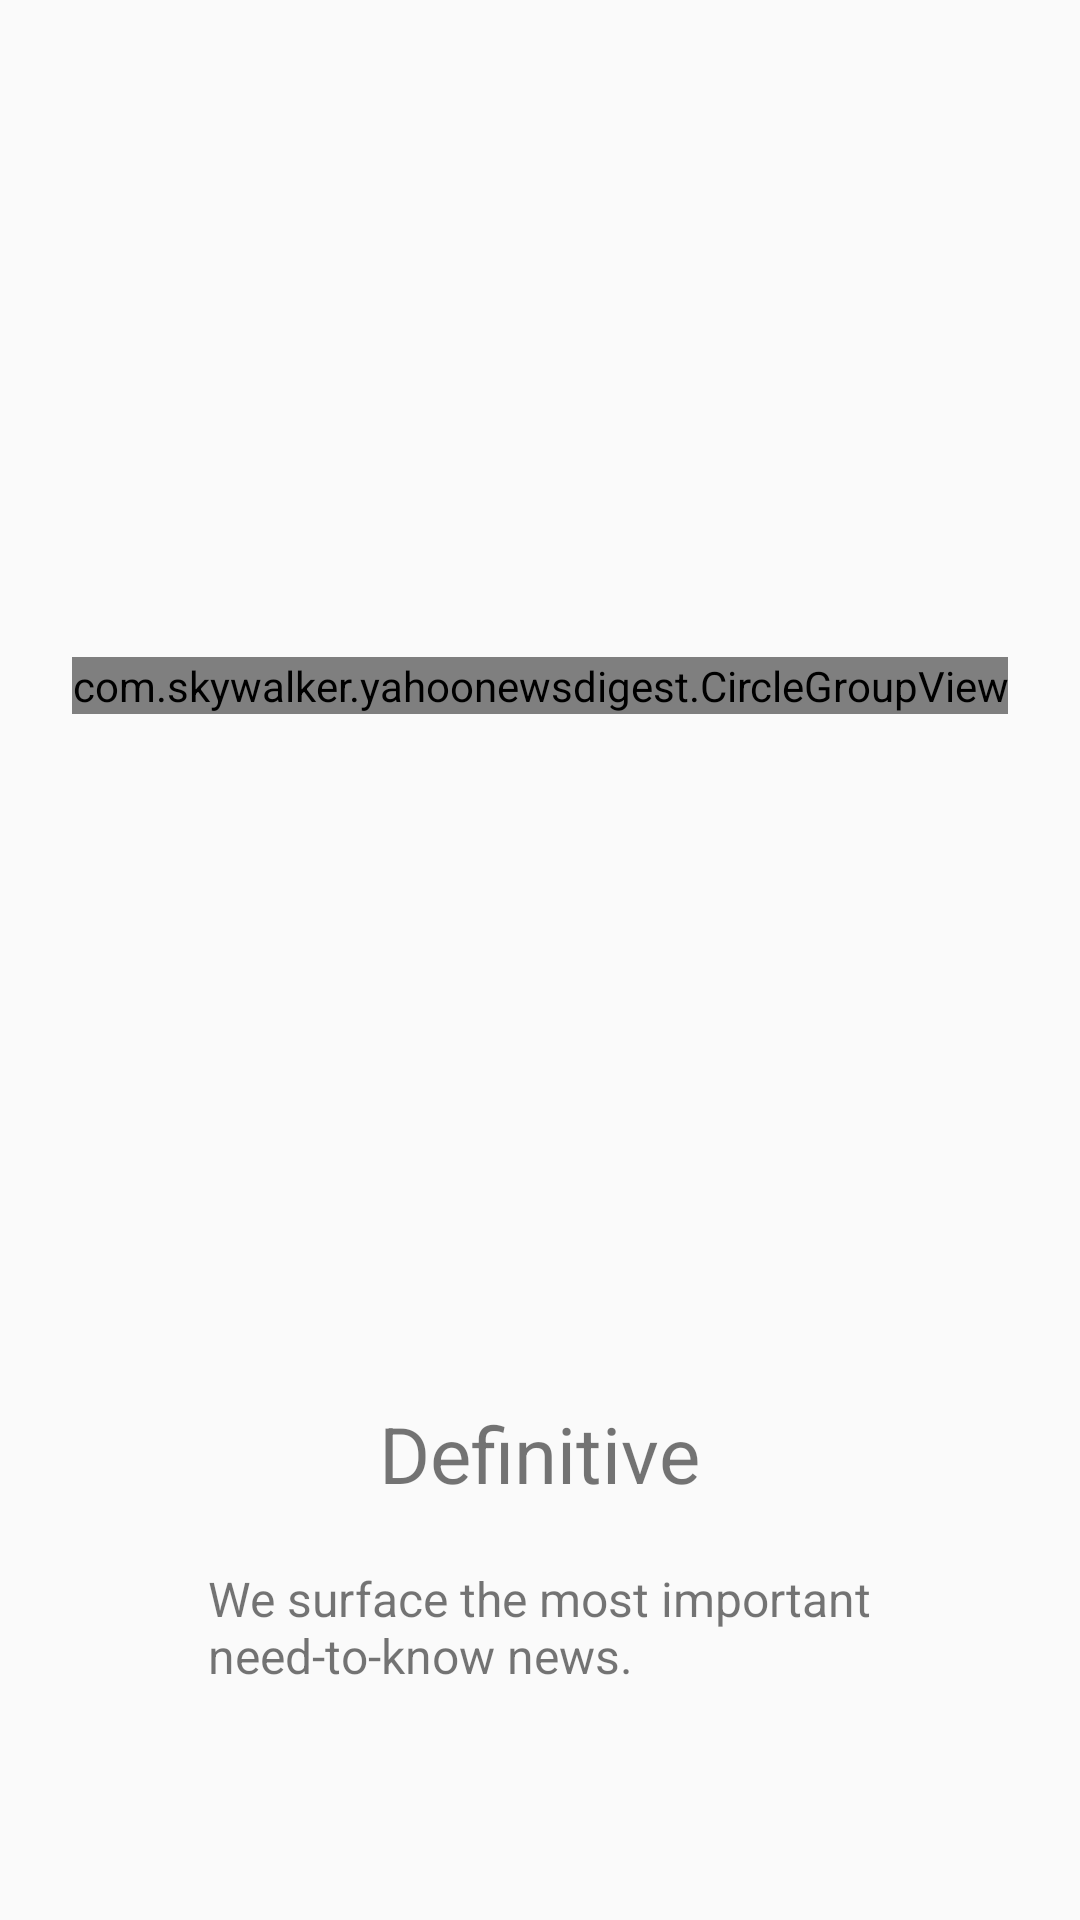

Reconstruct the res/layout file that produces this screen, plus the resources it refers to.
<!-- AndroidManifest.xml: application theme AppTheme -->
<!-- res/layout/onboarding_page3.xml -->
<?xml version="1.0" encoding="utf-8"?>
<LinearLayout
    xmlns:android="http://schemas.android.com/apk/res/android"
    android:layout_width="match_parent"
    android:layout_height="match_parent"
    android:orientation="vertical">

    <RelativeLayout
        android:layout_width="match_parent"
        android:layout_height="0dp"
        android:layout_weight="5">

        <com.skywalker.yahoonewsdigest.CircleGroupView
            android:id="@+id/circleGroupView"
            android:layout_width="wrap_content"
            android:layout_height="wrap_content"
            android:layout_centerInParent="true"
            />
    </RelativeLayout>

    <LinearLayout
        android:layout_width="match_parent"
        android:layout_height="0dp"
        android:layout_weight="2"
        android:orientation="vertical">

        <TextView
            android:id="@+id/tvOnboardingTitle3"
            android:layout_width="wrap_content"
            android:layout_height="wrap_content"
            android:layout_gravity="center_horizontal"
            android:layout_marginTop="10dp"
            android:text="@string/definitive"
            android:textSize="@dimen/onboarding_title_text_size"
            />


        <TextView
            android:id="@+id/tvOnboardingDescription3"
            android:layout_width="wrap_content"
            android:layout_height="wrap_content"
            android:layout_gravity="center_horizontal"
            android:layout_marginTop="20dp"
            android:text="@string/definitive_description"
            android:textSize="@dimen/onboarding_desc_text_size"
            />
    </LinearLayout>
</LinearLayout>
<!-- resources referenced by this layout -->
<resources>
  <dimen name="onboarding_desc_text_size">16.0dip</dimen>
  <dimen name="onboarding_title_text_size">26.0dip</dimen>
  <string name="definitive">Definitive</string>
  <string name="definitive_description">"We surface the most important
  need-to-know news."</string>
  <style name="AppTheme" parent="Theme.AppCompat.Light.DarkActionBar">
          
          <item name="colorPrimary">@color/colorPrimary</item>
          <item name="colorPrimaryDark">@color/colorPrimaryDark</item>
          <item name="colorAccent">@color/colorAccent</item>
          <item name="windowActionBar">false</item>
          <item name="windowNoTitle">true</item>
          <item name="android:statusBarColor">@android:color/transparent</item>
      </style>
  <!-- not gathered from this repository: default colours our renderer supplied (Android Studio template values) -->
  <color name="colorPrimary">#FF6200EE</color>
  <color name="colorPrimaryDark">#FF3700B3</color>
  <color name="colorAccent">#FF03DAC5</color>
</resources>
